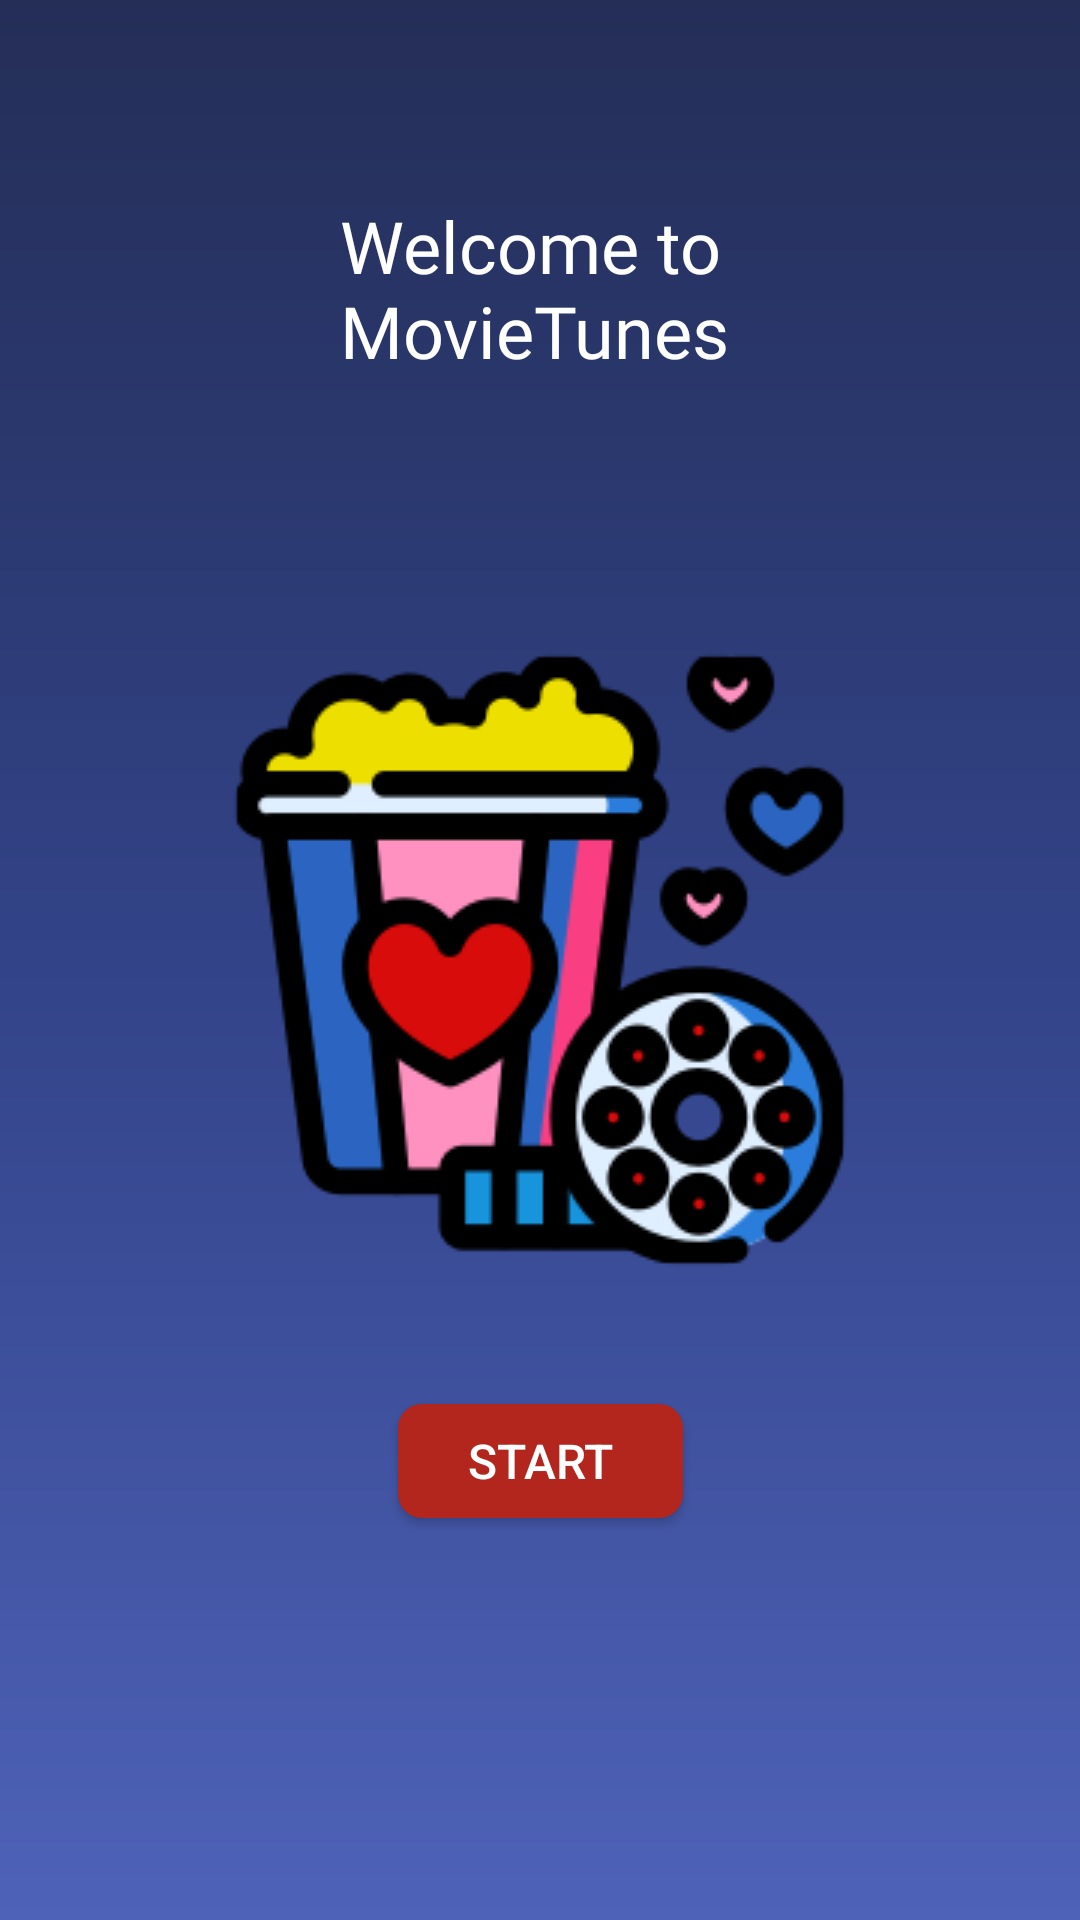

Produce the Android XML layout that renders to this screen, including the resource entries it uses.
<!-- AndroidManifest.xml: application theme Theme.MovieTunes -->
<!-- res/layout/fragment_home.xml -->
<?xml version="1.0" encoding="utf-8"?>
<androidx.constraintlayout.widget.ConstraintLayout xmlns:android="http://schemas.android.com/apk/res/android"
    xmlns:app="http://schemas.android.com/apk/res-auto"
    xmlns:tools="http://schemas.android.com/tools"
    android:layout_width="match_parent"
    style="@style/AppScreenTheme"
    android:layout_height="match_parent">

    <TextView
        android:id="@+id/tv_greeting"
        android:layout_width="wrap_content"
        android:layout_height="wrap_content"
        android:textAppearance="@style/WhiteTextAppearanceHead"
        android:text="@string/text_welcome_to_movie_tunes"
        style="@style/AppFontStyle"
        android:textFontWeight="500"
        app:layout_constraintStart_toStartOf="parent"
        app:layout_constraintBottom_toBottomOf="parent"
        app:layout_constraintTop_toTopOf="parent"
        app:layout_constraintEnd_toEndOf="parent"
        app:layout_constraintBottom_toTopOf="@id/iv_logo_brand" />
    <androidx.appcompat.widget.AppCompatImageView
        android:id="@+id/iv_logo_brand"
        android:layout_width="wrap_content"
        app:srcCompat="@drawable/ic_logo_brand"
        android:layout_height="wrap_content"
        android:maxHeight="200dp"
        android:maxWidth="200dp"
        app:layout_constraintStart_toStartOf="parent"
        app:layout_constraintBottom_toBottomOf="parent"
        app:layout_constraintEnd_toEndOf="parent"
        app:layout_constraintTop_toTopOf="parent"
        />
    <androidx.appcompat.widget.AppCompatButton
        android:id="@+id/btn_start"
        android:layout_width="@dimen/btn_start_width_home"
        android:layout_height="@dimen/btn_start_height_home"
        android:layout_margin="@dimen/space_20dp"
        android:background="@drawable/ripple_btn_bg_start"
        android:text="@string/text_button_start"
        android:textAppearance="@style/WhiteTextAppearanceButton"
        app:layout_constraintStart_toStartOf="parent"
        app:layout_constraintTop_toBottomOf="@id/iv_logo_brand"
        app:layout_constraintEnd_toEndOf="parent"
        />

</androidx.constraintlayout.widget.ConstraintLayout>
<!-- resources referenced by this layout -->
<resources>
  <dimen name="btn_start_height_home">38dp</dimen>
  <dimen name="btn_start_width_home">95dp</dimen>
  <dimen name="space_20dp">20dp</dimen>
  <!-- drawable ic_logo_brand: png bitmap (drawable, 19162 bytes) -->
  <!-- drawable ripple_btn_bg_start (drawable) -->
  <?xml version="1.0" encoding="utf-8"?>
  <ripple xmlns:android="http://schemas.android.com/apk/res/android"
      android:color="@android:color/darker_gray"
      >
      <item android:drawable="@drawable/bg_btn_start_home"/>
  </ripple>
  <string name="text_button_start">Start</string>
  <string name="text_welcome_to_movie_tunes">Welcome to \nMovieTunes</string>
  <style name="AppFontStyle" parent="@android:style/TextAppearance.Medium">
          <item name="android:fontFamily">@font/poppins_family</item>
          <item name="fontWeight">400</item>
          <item name="android:textColor">@color/white</item>
      </style>
  <style name="AppScreenTheme">
          <item name="android:background">@drawable/bg_screen_gradient</item>
      </style>
  <style name="WhiteTextAppearanceButton" parent="TextAppearance.AppCompat.Button">
          <item name="android:textColor">@color/white</item>
          <item name="android:textSize">@dimen/text_buttons</item>
          <item name="fontWeight">700</item>
      </style>
  <style name="WhiteTextAppearanceHead" parent="TextAppearance.AppCompat.Headline">
          <item name="android:textColor">@color/white</item>
          <item name="android:textSize">@dimen/text_heading</item>
      </style>
  <style name="Theme.MovieTunes" parent="Theme.MaterialComponents.DayNight.NoActionBar">
          
          <item name="colorPrimary">@color/color_primary_brand</item>
          <item name="colorPrimaryVariant">@color/color_primary_brand</item>
          <item name="colorOnPrimary">@color/white</item>
          
          <item name="colorSecondary">@color/color_secondary_brand</item>
          <item name="colorSecondaryVariant">@color/color_secondary_brand</item>
          <item name="colorOnSecondary">@color/black</item>
          
          <item name="android:statusBarColor">?attr/colorPrimaryVariant</item>
          
      </style>
  <!-- drawable bg_btn_start_home (drawable) -->
  <?xml version="1.0" encoding="utf-8"?>
  <shape xmlns:android="http://schemas.android.com/apk/res/android">
      <solid android:color="@color/color_secondary_brand"/>
      <corners android:radius="@dimen/corner_radius_btn_start"/>
  </shape>
  <color name="white">#FFFFFFFF</color>
  <!-- drawable bg_screen_gradient (drawable) -->
  <?xml version="1.0" encoding="utf-8"?>
  <shape xmlns:android="http://schemas.android.com/apk/res/android">
      <gradient android:startColor="@color/color_primary_brand" android:centerColor="@color/color_primary_brand_variant" android:endColor="@color/color_primary_brand_contrast"
          android:angle="270"/>
  </shape>
  <dimen name="text_buttons">16sp</dimen>
  <dimen name="text_heading">24sp</dimen>
  <color name="color_primary_brand">#242E57</color>
  <color name="color_secondary_brand">#B2261E</color>
  <color name="black">#FF000000</color>
  <dimen name="corner_radius_btn_start">8dp</dimen>
  <color name="color_primary_brand_variant">#324388</color>
  <color name="color_primary_brand_contrast">#4E62B8</color>
</resources>
